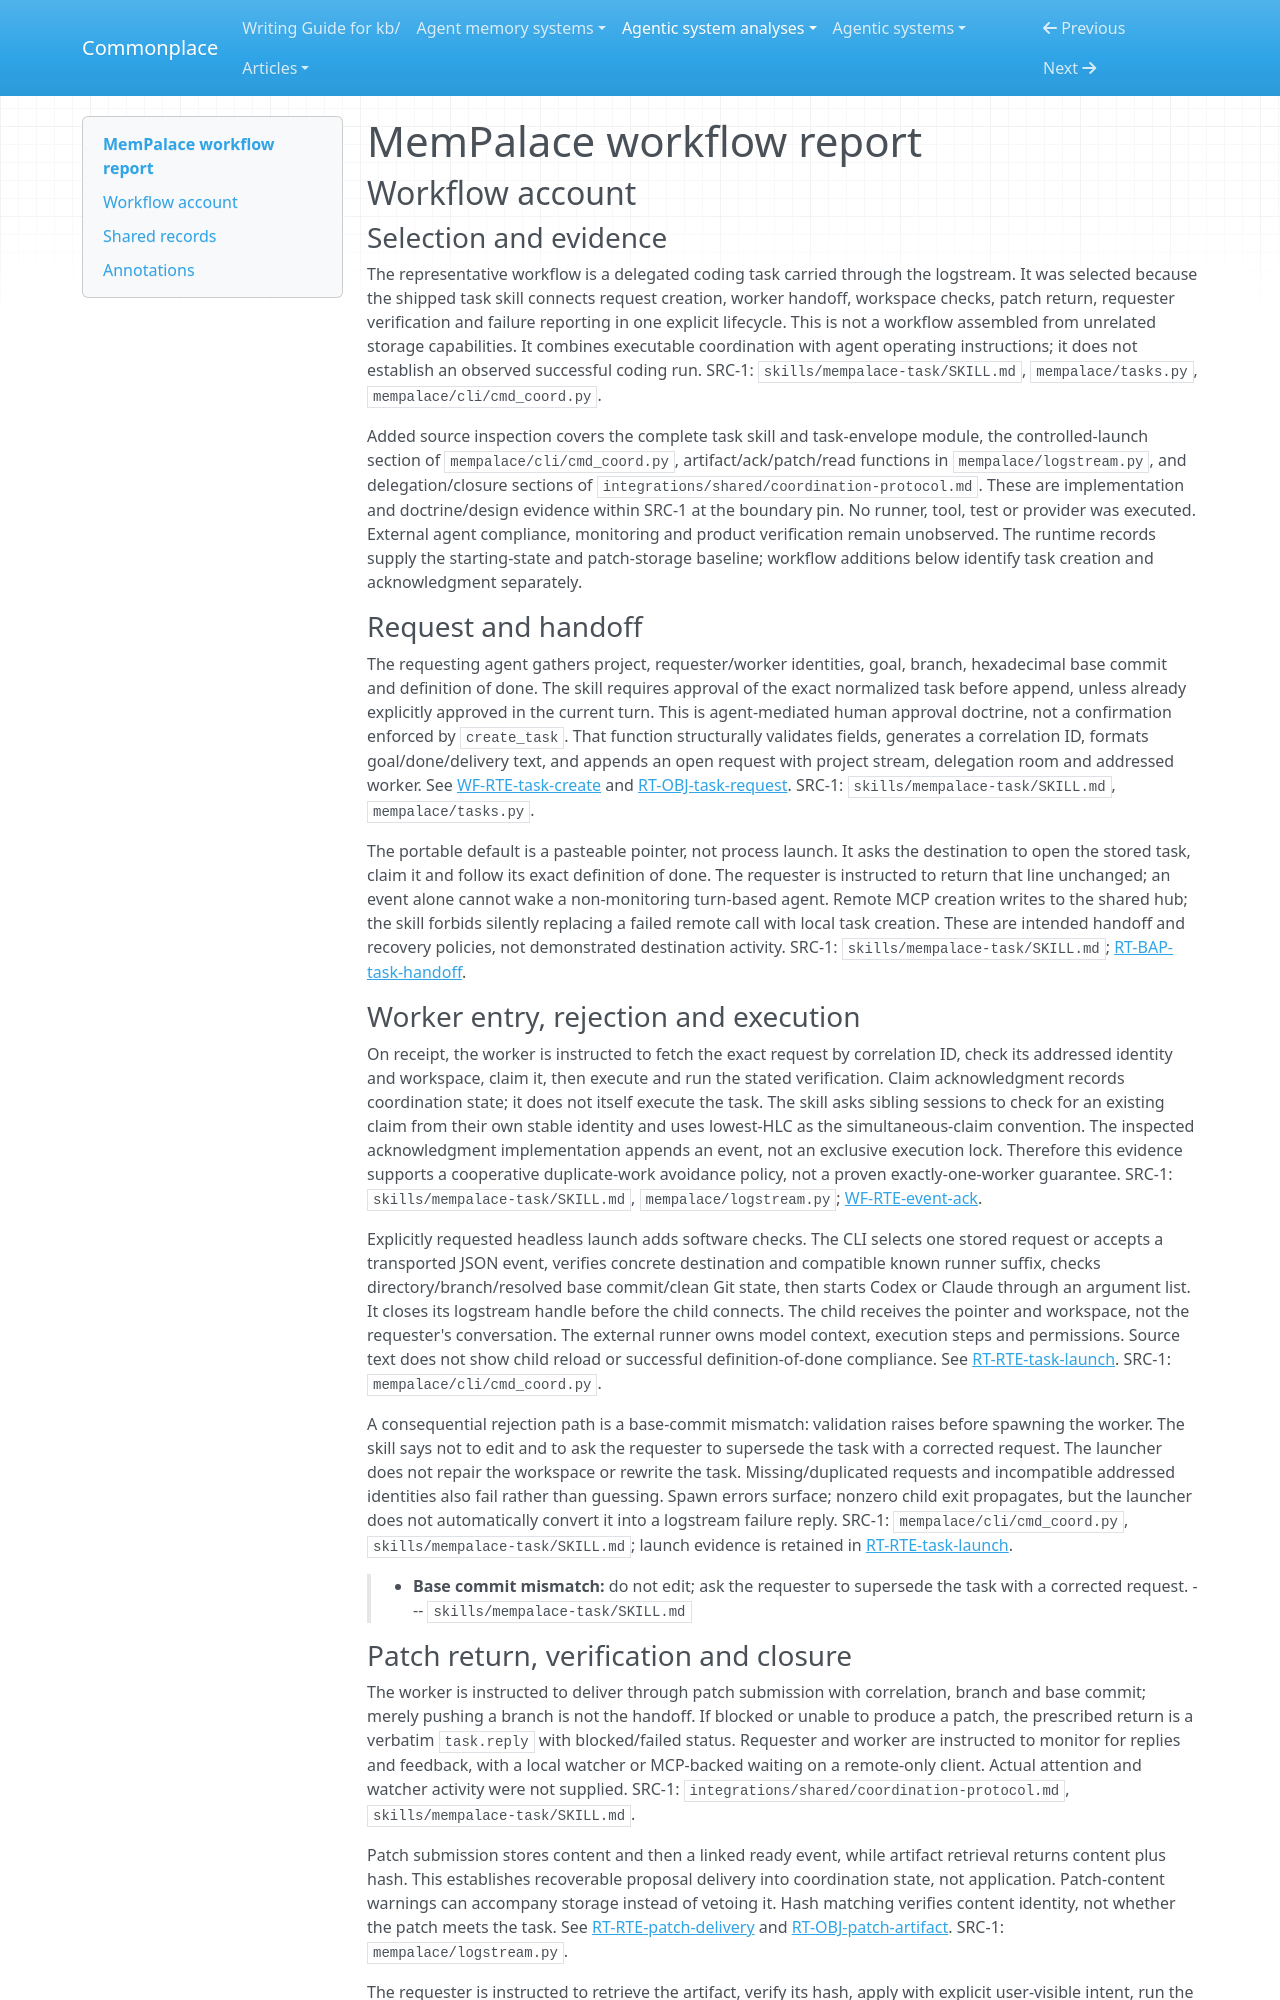

repository: zby/commonplace · page: agentic-system-analyses/retained/mempalace/workflow/index.html · generator: mkdocs

---
type: agentic-system-analyses/types/agentic-system-workflow-report.md
description: "MemPalace delegated coding workflow: approved task, controlled worker launch, patch delivery and requester verification at the frozen commit."
run-id: AAS-2026-10-14-mempalace-ed71875aea5a-01
reviewed-boundary: "1392e1810c3ca67776bd7fe3e198788a96dbd6d1"
---

# MemPalace workflow report

## Workflow account

### Selection and evidence

The representative workflow is a delegated coding task carried through the logstream. It was selected because the shipped task skill connects request creation, worker handoff, workspace checks, patch return, requester verification and failure reporting in one explicit lifecycle. This is not a workflow assembled from unrelated storage capabilities. It combines executable coordination with agent operating instructions; it does not establish an observed successful coding run. SRC-1: `skills/mempalace-task/SKILL.md`, `mempalace/tasks.py`, `mempalace/cli/cmd_coord.py`.

Added source inspection covers the complete task skill and task-envelope module, the controlled-launch section of `mempalace/cli/cmd_coord.py`, artifact/ack/patch/read functions in `mempalace/logstream.py`, and delegation/closure sections of `integrations/shared/coordination-protocol.md`. These are implementation and doctrine/design evidence within SRC-1 at the boundary pin. No runner, tool, test or provider was executed. External agent compliance, monitoring and product verification remain unobserved. The runtime records supply the starting-state and patch-storage baseline; workflow additions below identify task creation and acknowledgment separately.

### Request and handoff

The requesting agent gathers project, requester/worker identities, goal, branch, hexadecimal base commit and definition of done. The skill requires approval of the exact normalized task before append, unless already explicitly approved in the current turn. This is agent-mediated human approval doctrine, not a confirmation enforced by `create_task`. That function structurally validates fields, generates a correlation ID, formats goal/done/delivery text, and appends an open request with project stream, delegation room and addressed worker. See [WF-RTE-task-create](#wf-rte-task-create) and [RT-OBJ-task-request](runtime.md#rt-obj-task-request). SRC-1: `skills/mempalace-task/SKILL.md`, `mempalace/tasks.py`.

The portable default is a pasteable pointer, not process launch. It asks the destination to open the stored task, claim it and follow its exact definition of done. The requester is instructed to return that line unchanged; an event alone cannot wake a non-monitoring turn-based agent. Remote MCP creation writes to the shared hub; the skill forbids silently replacing a failed remote call with local task creation. These are intended handoff and recovery policies, not demonstrated destination activity. SRC-1: `skills/mempalace-task/SKILL.md`; [RT-BAP-task-handoff](runtime.md#rt-bap-task-handoff).

### Worker entry, rejection and execution

On receipt, the worker is instructed to fetch the exact request by correlation ID, check its addressed identity and workspace, claim it, then execute and run the stated verification. Claim acknowledgment records coordination state; it does not itself execute the task. The skill asks sibling sessions to check for an existing claim from their own stable identity and uses lowest-HLC as the simultaneous-claim convention. The inspected acknowledgment implementation appends an event, not an exclusive execution lock. Therefore this evidence supports a cooperative duplicate-work avoidance policy, not a proven exactly-one-worker guarantee. SRC-1: `skills/mempalace-task/SKILL.md`, `mempalace/logstream.py`; [WF-RTE-event-ack](#wf-rte-event-ack).

Explicitly requested headless launch adds software checks. The CLI selects one stored request or accepts a transported JSON event, verifies concrete destination and compatible known runner suffix, checks directory/branch/resolved base commit/clean Git state, then starts Codex or Claude through an argument list. It closes its logstream handle before the child connects. The child receives the pointer and workspace, not the requester's conversation. The external runner owns model context, execution steps and permissions. Source text does not show child reload or successful definition-of-done compliance. See [RT-RTE-task-launch](runtime.md#rt-rte-task-launch). SRC-1: `mempalace/cli/cmd_coord.py`.

A consequential rejection path is a base-commit mismatch: validation raises before spawning the worker. The skill says not to edit and to ask the requester to supersede the task with a corrected request. The launcher does not repair the workspace or rewrite the task. Missing/duplicated requests and incompatible addressed identities also fail rather than guessing. Spawn errors surface; nonzero child exit propagates, but the launcher does not automatically convert it into a logstream failure reply. SRC-1: `mempalace/cli/cmd_coord.py`, `skills/mempalace-task/SKILL.md`; launch evidence is retained in [RT-RTE-task-launch](runtime.md#rt-rte-task-launch).

> - **Base commit mismatch:** do not edit; ask the requester to supersede the
>   task with a corrected request.
> --- `skills/mempalace-task/SKILL.md`
